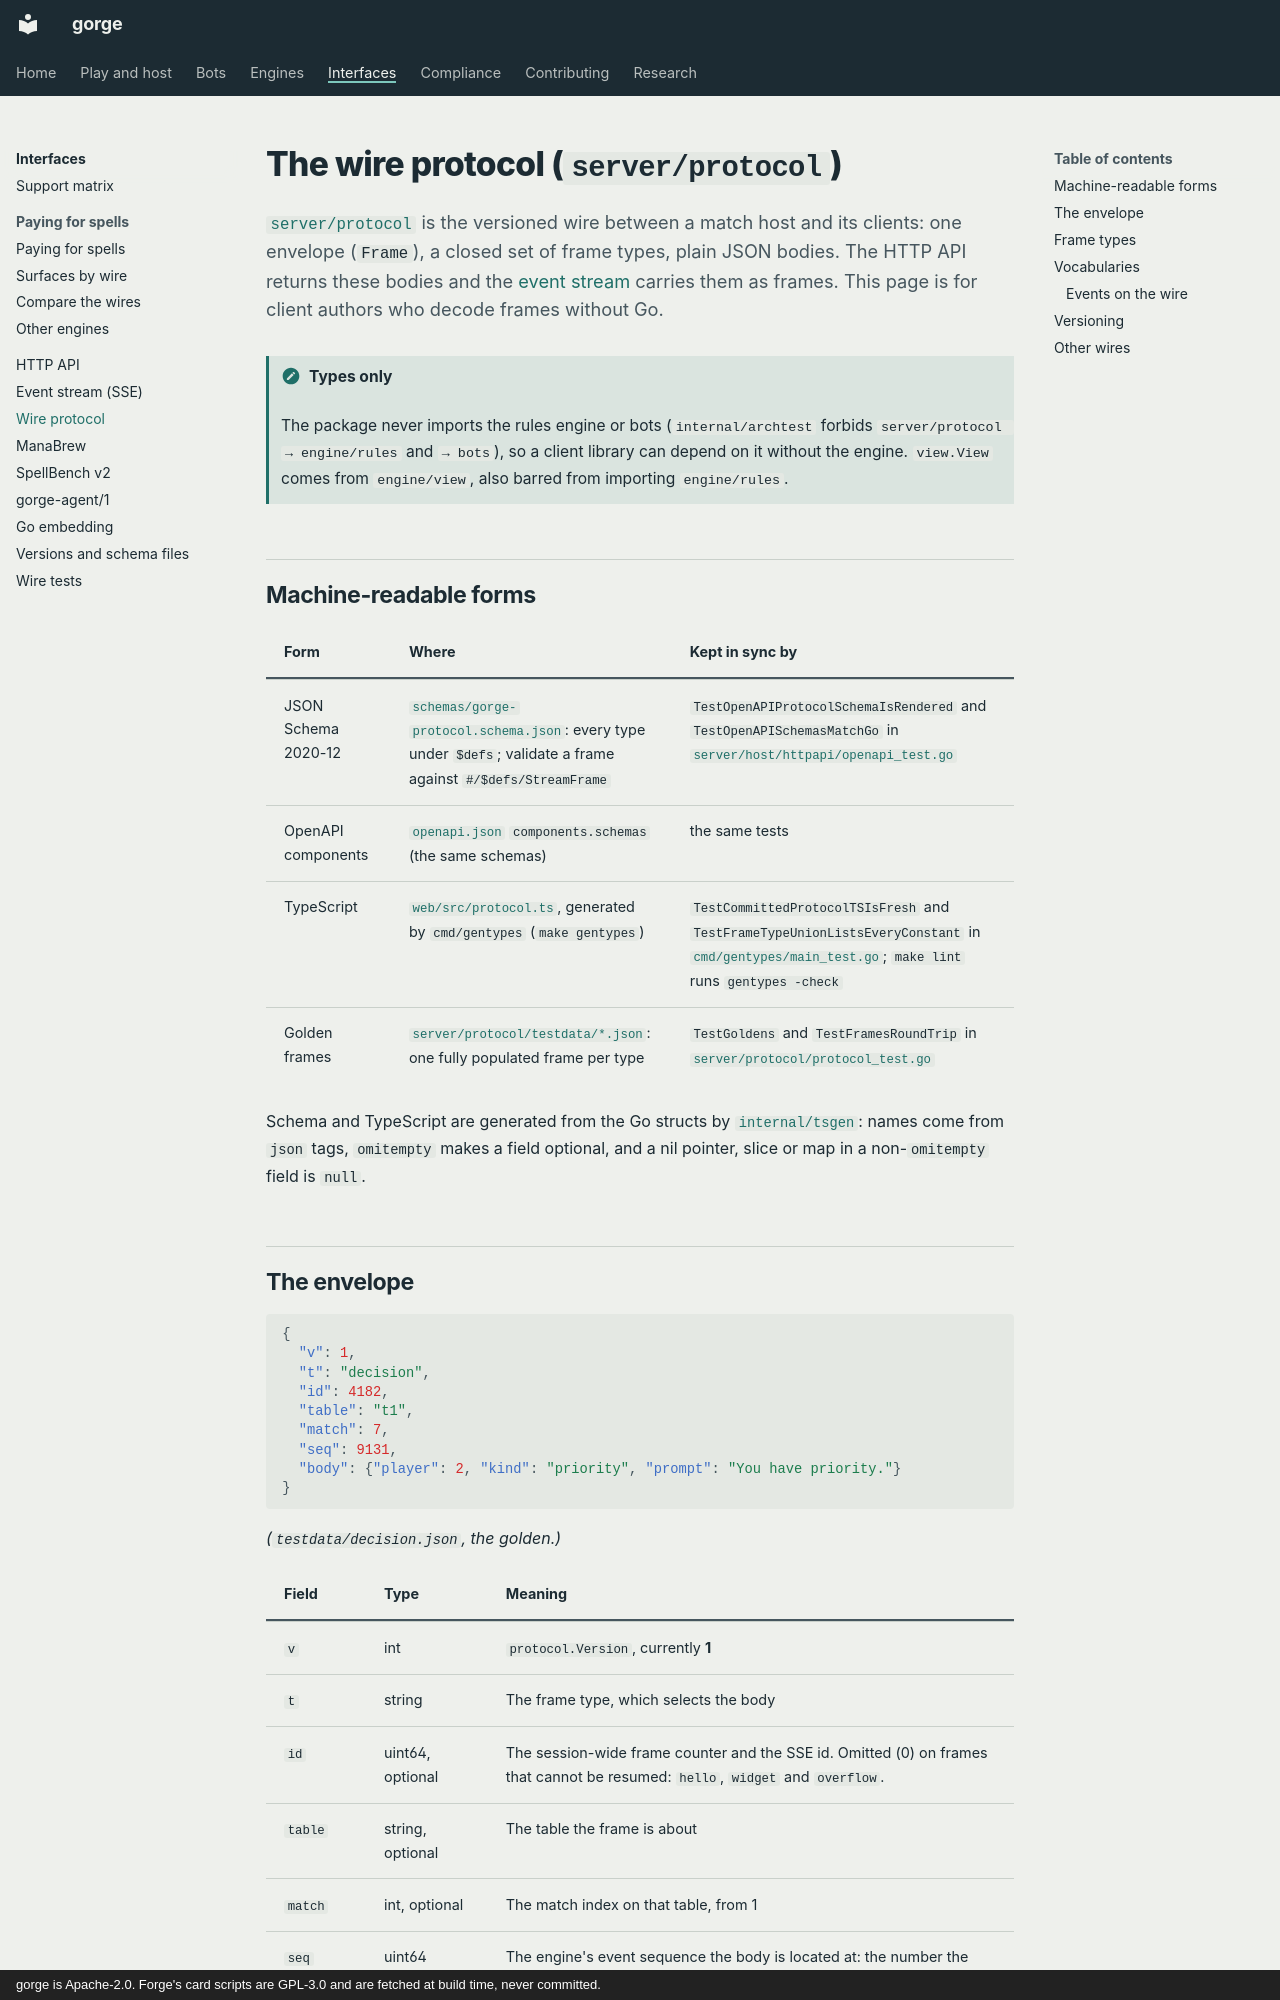

repository: adams-shaun/gorge · page: api/protocol/index.html · generator: mkdocs · copyright: gorge is Apache-2.0. Forge's card scripts are GPL-3.0 and are fetched at build time, never committed.

# The wire protocol (`server/protocol`)

[`server/protocol`](https://pkg.go.dev/github.com/adams-shaun/gorge/server/protocol) is the versioned wire between a match
host and its clients: one envelope (`Frame`), a closed set of frame types, plain JSON bodies. The HTTP API returns these
bodies and the [event stream](sse.md) carries them as frames. This page is for client authors who decode frames without Go.

!!! note "Types only"
    The package never imports the rules engine or bots (`internal/archtest` forbids `server/protocol → engine/rules` and
    `→ bots`), so a client library can depend on it without the engine. `view.View` comes from `engine/view`, also barred
    from importing `engine/rules`.

## Machine-readable forms

| Form | Where | Kept in sync by |
|---|---|---|
| JSON Schema 2020-12 | [`schemas/gorge-protocol.schema.json`](schemas/gorge-protocol.schema.json): every type under `$defs`; validate a frame against `#/$defs/StreamFrame` | `TestOpenAPIProtocolSchemaIsRendered` and `TestOpenAPISchemasMatchGo` in [`server/host/httpapi/openapi_test.go`](https://github.com/adams-shaun/gorge/blob/main/server/host/httpapi/openapi_test.go) |
| OpenAPI components | [`openapi.json`](openapi.json) `components.schemas` (the same schemas) | the same tests |
| TypeScript | [`web/src/protocol.ts`](https://github.com/adams-shaun/gorge/blob/main/web/src/protocol.ts), generated by `cmd/gentypes` (`make gentypes`) | `TestCommittedProtocolTSIsFresh` and `TestFrameTypeUnionListsEveryConstant` in [`cmd/gentypes/main_test.go`](https://github.com/adams-shaun/gorge/blob/main/cmd/gentypes/main_test.go); `make lint` runs `gentypes -check` |
| Golden frames | [`server/protocol/testdata/*.json`](https://github.com/adams-shaun/gorge/tree/main/server/protocol/testdata): one fully populated frame per type | `TestGoldens` and `TestFramesRoundTrip` in [`server/protocol/protocol_test.go`](https://github.com/adams-shaun/gorge/blob/main/server/protocol/protocol_test.go) |

Schema and TypeScript are generated from the Go structs by [`internal/tsgen`](https://github.com/adams-shaun/gorge/blob/main/internal/tsgen):
names come from `json` tags, `omitempty` makes a field optional, and a nil pointer, slice or map in a non-`omitempty` field is `null`.

## The envelope

```json
{
  "v": 1,
  "t": "decision",
  "id": 4182,
  "table": "t1",
  "match": 7,
  "seq": 9131,
  "body": {"player": 2, "kind": "priority", "prompt": "You have priority."}
}
```

*(`testdata/decision.json`, the golden.)*

| Field | Type | Meaning |
|---|---|---|
| `v` | int | `protocol.Version`, currently **1** |
| `t` | string | The frame type, which selects the body |
| `id` | uint64, optional | The session-wide frame counter and the SSE id. Omitted (0) on frames that cannot be resumed: `hello`, `widget` and `overflow`. |
| `table` | string, optional | The table the frame is about |
| `match` | int, optional | The match index on that table, from 1 |
| `seq` | uint64 | The engine's event sequence the body is located at: the number the match's hash chain covers |
| `body` | object | The frame type's body, below |
